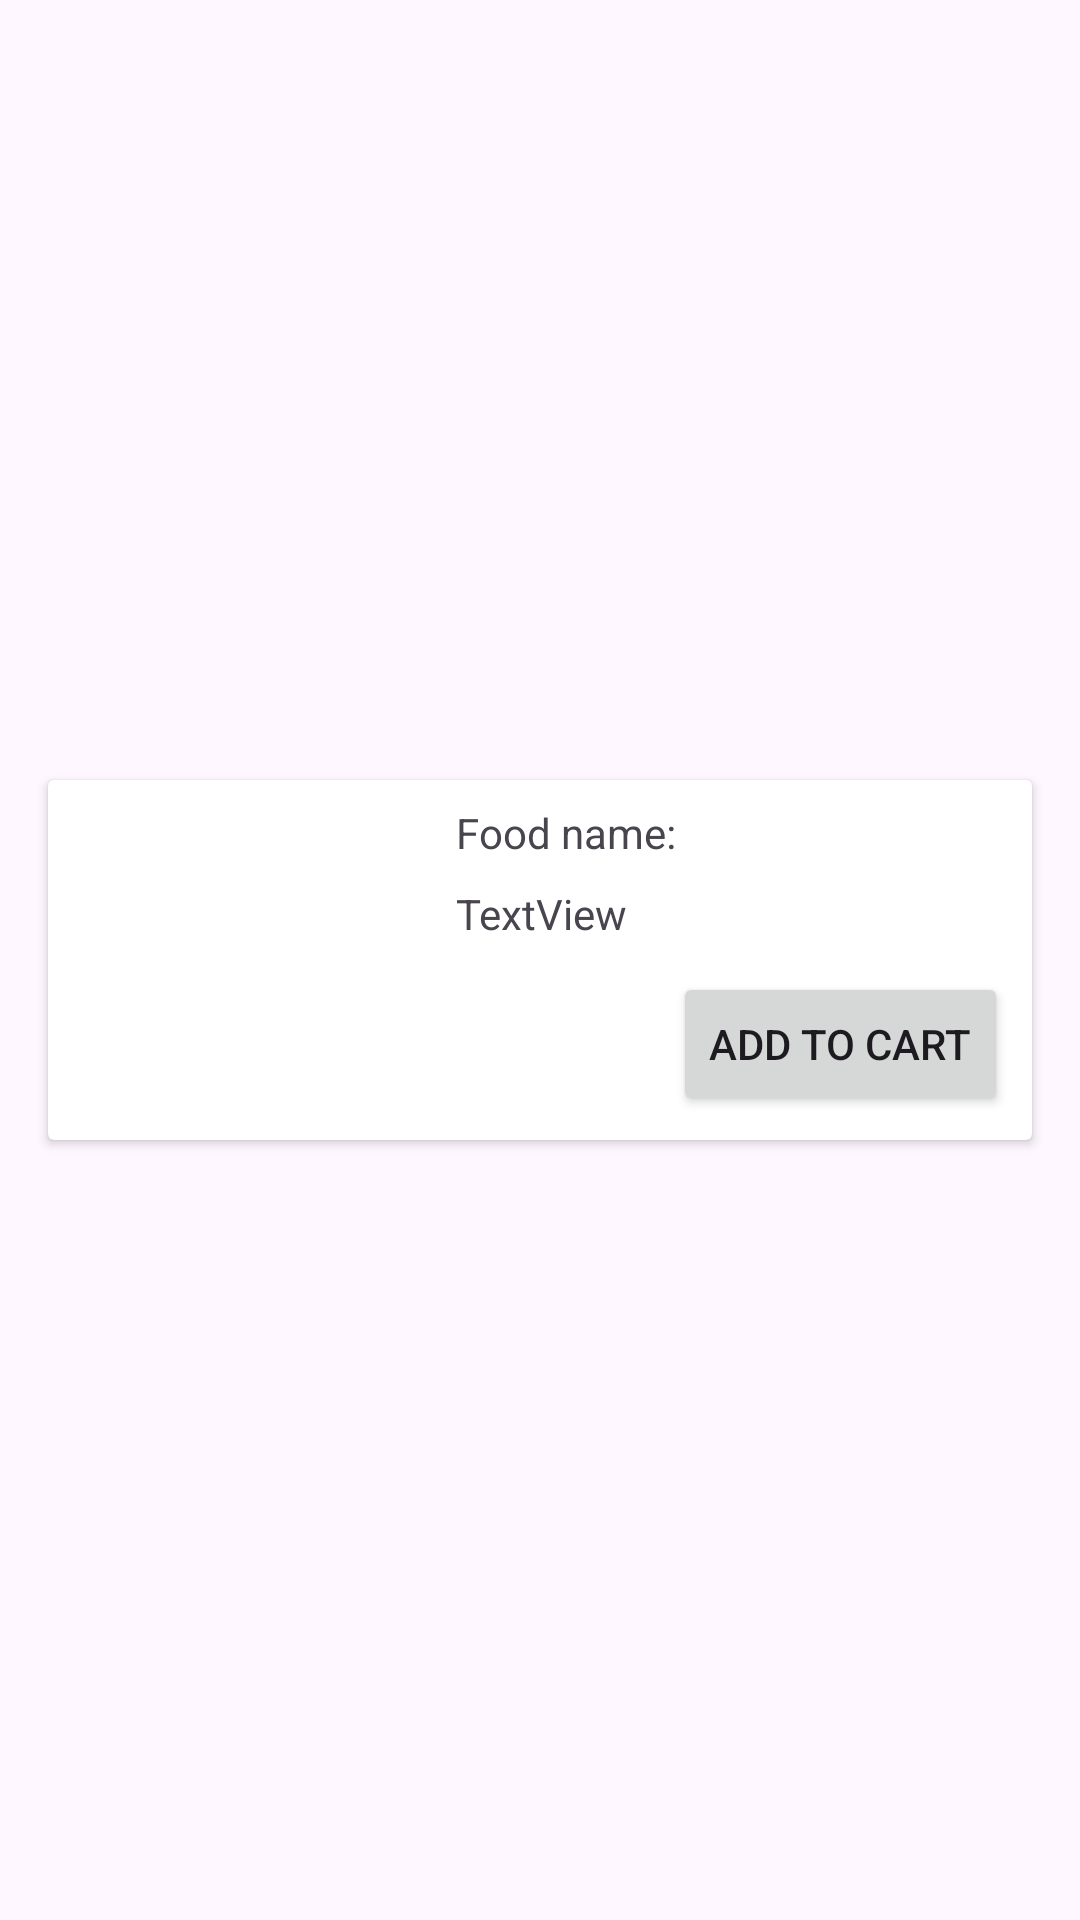

Write the Android layout XML for this screen, with the resource values it uses.
<!-- AndroidManifest.xml: application theme Theme.FancyFood -->
<!-- res/layout/food_item.xml -->
<?xml version="1.0" encoding="utf-8"?>
<androidx.constraintlayout.widget.ConstraintLayout xmlns:android="http://schemas.android.com/apk/res/android"
    xmlns:app="http://schemas.android.com/apk/res-auto"
    xmlns:tools="http://schemas.android.com/tools"
    android:layout_width="match_parent"
    android:layout_height="wrap_content">

    <androidx.cardview.widget.CardView
        android:layout_width="match_parent"
        android:layout_height="120dp"
        android:layout_marginStart="16dp"
        android:layout_marginTop="8dp"
        android:layout_marginEnd="16dp"
        android:layout_marginBottom="8dp"
        app:layout_constraintBottom_toBottomOf="parent"
        app:layout_constraintEnd_toEndOf="parent"
        app:layout_constraintStart_toStartOf="parent"
        app:layout_constraintTop_toTopOf="parent">

        <androidx.constraintlayout.widget.ConstraintLayout
            android:layout_width="match_parent"
            android:layout_height="match_parent">

            <ImageView
                android:id="@+id/imageView"
                android:layout_width="120dp"
                android:layout_height="120dp"
                app:layout_constraintBottom_toBottomOf="parent"
                app:layout_constraintStart_toStartOf="parent"
                app:layout_constraintTop_toTopOf="parent"
                tools:srcCompat="@tools:sample/avatars" />

            <TextView
                android:id="@+id/textView5"
                android:layout_width="wrap_content"
                android:layout_height="wrap_content"
                android:layout_marginStart="16dp"
                android:layout_marginTop="8dp"
                android:text="Food name:"
                app:layout_constraintStart_toEndOf="@+id/imageView"
                app:layout_constraintTop_toTopOf="parent" />

            <TextView
                android:id="@+id/tvFoodName"
                android:layout_width="0dp"
                android:layout_height="wrap_content"
                android:layout_marginStart="16dp"
                android:layout_marginTop="8dp"
                android:layout_marginEnd="8dp"
                android:text="TextView"
                app:layout_constraintEnd_toEndOf="parent"
                app:layout_constraintStart_toEndOf="@+id/imageView"
                app:layout_constraintTop_toBottomOf="@+id/textView5" />

            <Button
                android:id="@+id/bAdd"
                android:layout_width="wrap_content"
                android:layout_height="wrap_content"
                android:layout_marginEnd="8dp"
                android:layout_marginBottom="8dp"
                android:text="Add to cart"
                app:layout_constraintBottom_toBottomOf="parent"
                app:layout_constraintEnd_toEndOf="parent" />
        </androidx.constraintlayout.widget.ConstraintLayout>
    </androidx.cardview.widget.CardView>
</androidx.constraintlayout.widget.ConstraintLayout>
<!-- resources referenced by this layout -->
<resources>
  <style name="Theme.FancyFood" parent="Theme.Material3.DayNight">
  
      </style>
</resources>
